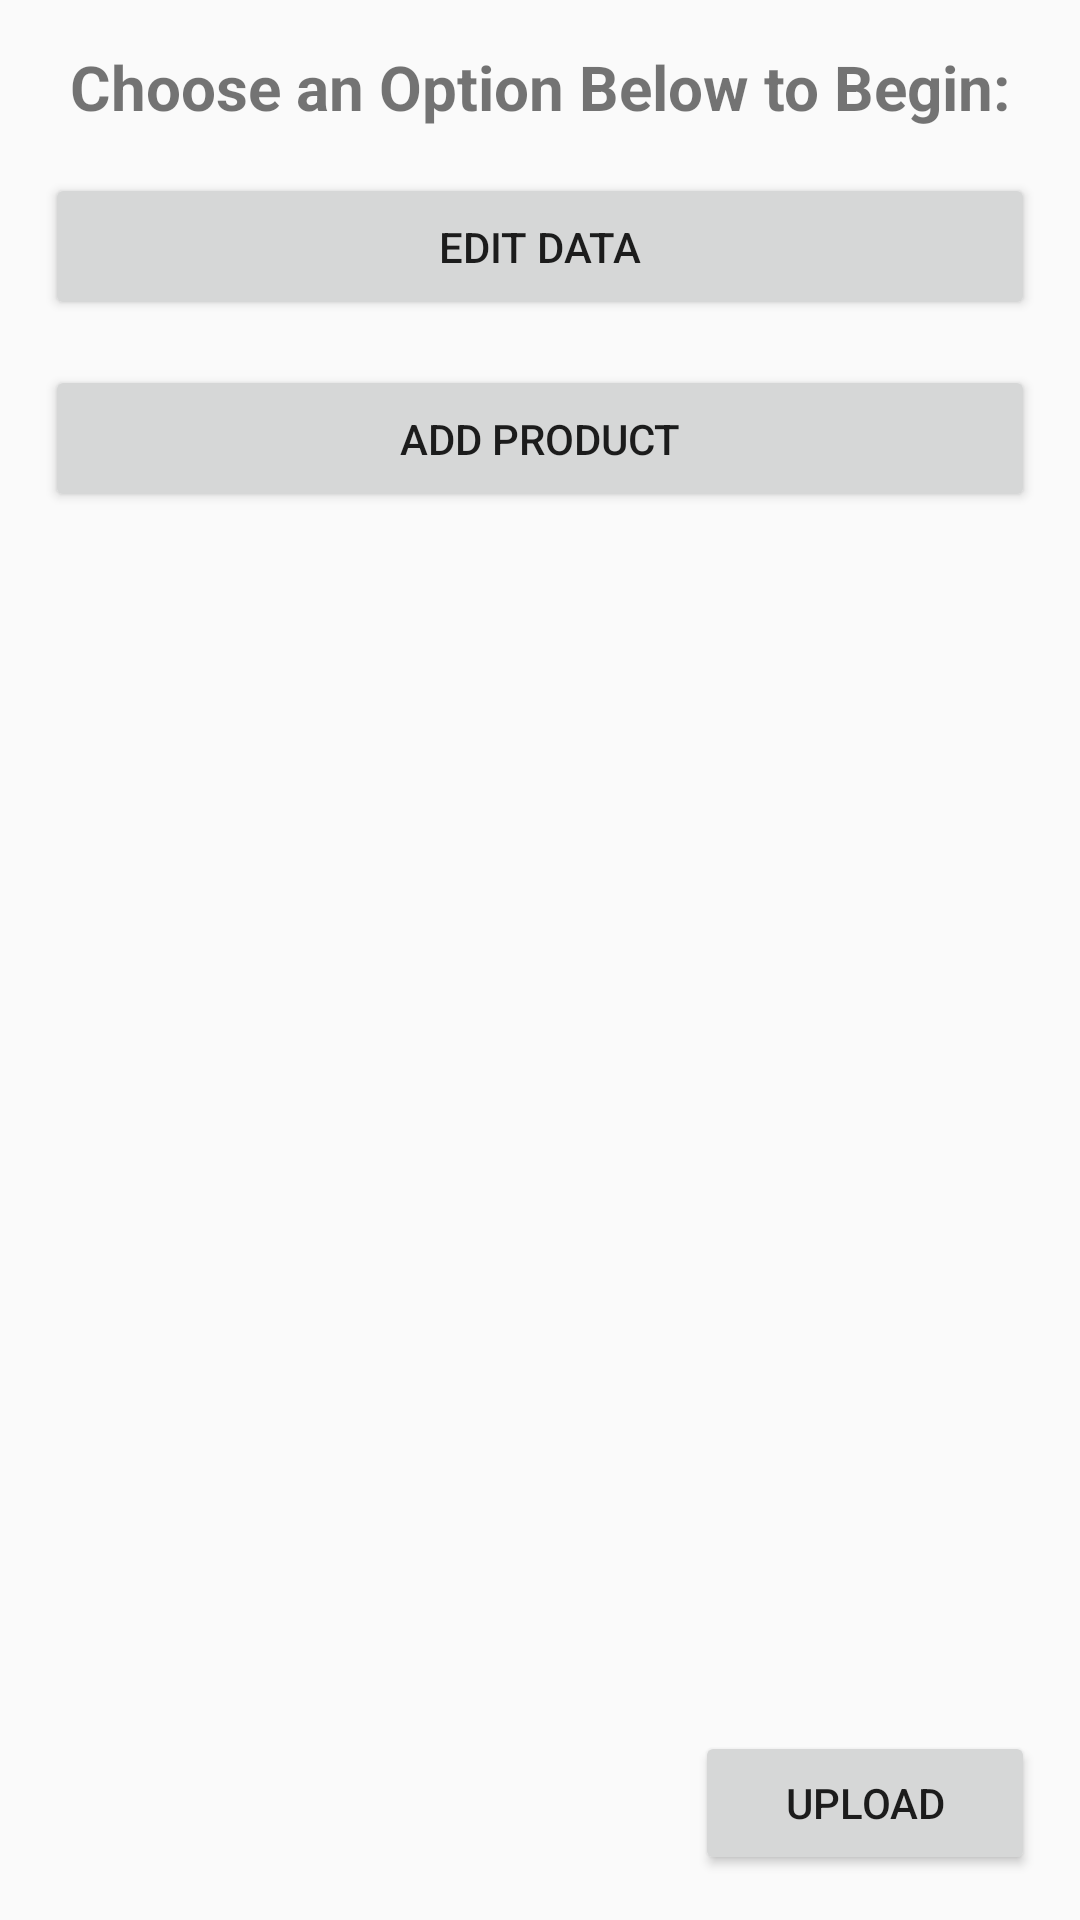

The Android layout XML behind this screen, and the referenced resources:
<!-- AndroidManifest.xml: application theme AppTheme -->
<!-- res/layout/splash_fragment.xml -->
<?xml version="1.0" encoding="utf-8"?>
<RelativeLayout xmlns:android="http://schemas.android.com/apk/res/android"
    android:layout_width="match_parent" android:layout_height="match_parent">
    <TextView
        android:layout_width="match_parent"
        android:layout_height="wrap_content"
        android:id="@+id/splashBanner"
        android:text="@string/splash_banner"
        android:textAlignment="center"
        android:textSize="10pt"
        android:textStyle="bold"
        android:padding="15dp"/>
    <Button
        android:layout_width="match_parent"
        android:layout_height="wrap_content"
        android:id="@+id/editDataButton"
        android:text="@string/edit_string"
        android:layout_below="@id/splashBanner"
        android:padding="15dp"
        android:layout_marginLeft="15dp"
        android:layout_marginRight="15dp"/>
    <Button
        android:layout_width="match_parent"
        android:layout_height="wrap_content"
        android:id="@+id/createNewButton"
        android:layout_below="@+id/editDataButton"
        android:text="@string/add_string"
        android:padding="15dp"
        android:layout_marginTop="15dp"
        android:layout_alignRight="@id/editDataButton"
        android:layout_alignEnd="@id/editDataButton"
        android:layout_alignLeft="@id/editDataButton"
        android:layout_alignStart="@id/editDataButton"/>
    <Button
        android:layout_width="wrap_content"
        android:layout_height="wrap_content"
        android:layout_alignParentRight="true"
        android:layout_alignParentEnd="true"
        android:layout_alignParentBottom="true"
        android:id="@+id/uploadButton"
        android:text="@string/upload_string"
        android:layout_marginBottom="15dp"
        android:layout_marginRight="15dp"
        android:layout_marginEnd="15dp"
        android:paddingLeft="30dp"
        android:paddingRight="30dp"
        android:paddingTop="10dp"
        android:paddingBottom="10dp"/>
</RelativeLayout>
<!-- resources referenced by this layout -->
<resources>
  <string name="add_string">Add Product</string>
  <string name="edit_string">Edit Data</string>
  <string name="splash_banner">Choose an Option Below to Begin:</string>
  <string name="upload_string">Upload</string>
  <style name="AppTheme" parent="Theme.AppCompat.Light.DarkActionBar">
          
          <item name="colorPrimary">#c13000</item>
          <item name="colorPrimaryDark">#560a08</item>
          <item name="colorAccent">#92c987</item>
      </style>
</resources>
